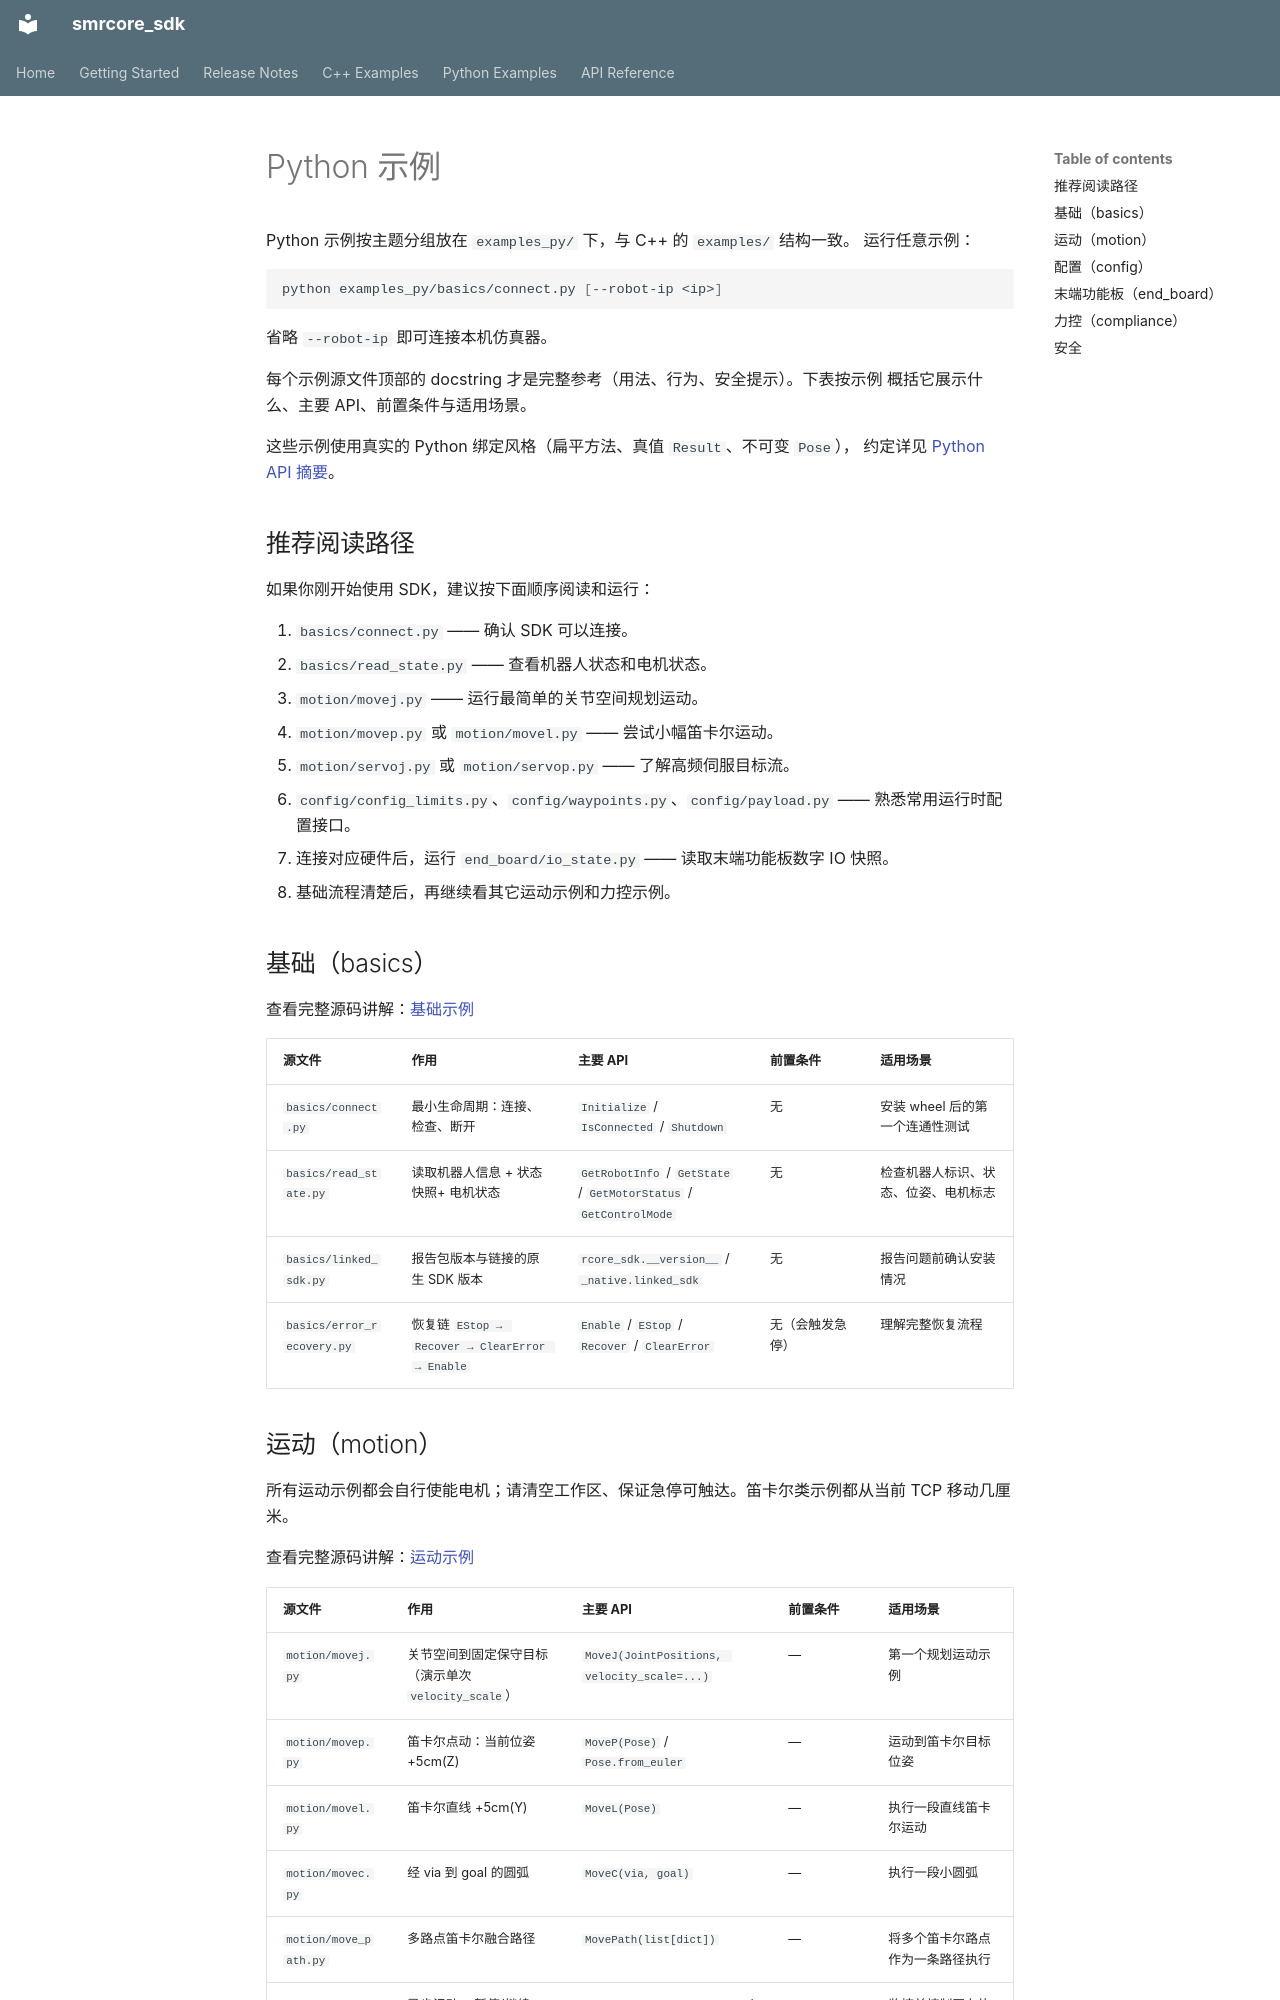

repository: smore-robotics/smrcore_sdk · page: python/examples/index.zh/index.html · generator: mkdocs

# Python 示例

Python 示例按主题分组放在 `examples_py/` 下，与 C++ 的 `examples/` 结构一致。
运行任意示例：

```bash
python examples_py/basics/connect.py [--robot-ip <ip>]
```

省略 `--robot-ip` 即可连接本机仿真器。

每个示例源文件顶部的 docstring 才是完整参考（用法、行为、安全提示）。下表按示例
概括它展示什么、主要 API、前置条件与适用场景。

这些示例使用真实的 Python 绑定风格（扁平方法、真值 `Result`、不可变 `Pose`），
约定详见 [Python API 摘要](../api.md)。

## 推荐阅读路径

如果你刚开始使用 SDK，建议按下面顺序阅读和运行：

1. `basics/connect.py` —— 确认 SDK 可以连接。
2. `basics/read_state.py` —— 查看机器人状态和电机状态。
3. `motion/movej.py` —— 运行最简单的关节空间规划运动。
4. `motion/movep.py` 或 `motion/movel.py` —— 尝试小幅笛卡尔运动。
5. `motion/servoj.py` 或 `motion/servop.py` —— 了解高频伺服目标流。
6. `config/config_limits.py`、`config/waypoints.py`、`config/payload.py`
   —— 熟悉常用运行时配置接口。
7. 连接对应硬件后，运行 `end_board/io_state.py` —— 读取末端功能板数字 IO 快照。
8. 基础流程清楚后，再继续看其它运动示例和力控示例。

## 基础（basics）

查看完整源码讲解：[基础示例](basics.md)

| 源文件 | 作用 | 主要 API | 前置条件 | 适用场景 |
|---|---|---|---|---|
| `basics/connect.py` | 最小生命周期：连接、检查、断开 | `Initialize` / `IsConnected` / `Shutdown` | 无 | 安装 wheel 后的第一个连通性测试 |
| `basics/read_state.py` | 读取机器人信息 + 状态快照+ 电机状态 | `GetRobotInfo` / `GetState` / `GetMotorStatus` / `GetControlMode` | 无 | 检查机器人标识、状态、位姿、电机标志 |
| `basics/linked_sdk.py` | 报告包版本与链接的原生 SDK 版本 | `rcore_sdk.__version__` / `_native.linked_sdk` | 无 | 报告问题前确认安装情况 |
| `basics/error_recovery.py` | 恢复链 `EStop → Recover → ClearError → Enable` | `Enable` / `EStop` / `Recover` / `ClearError` | 无（会触发急停） | 理解完整恢复流程 |
